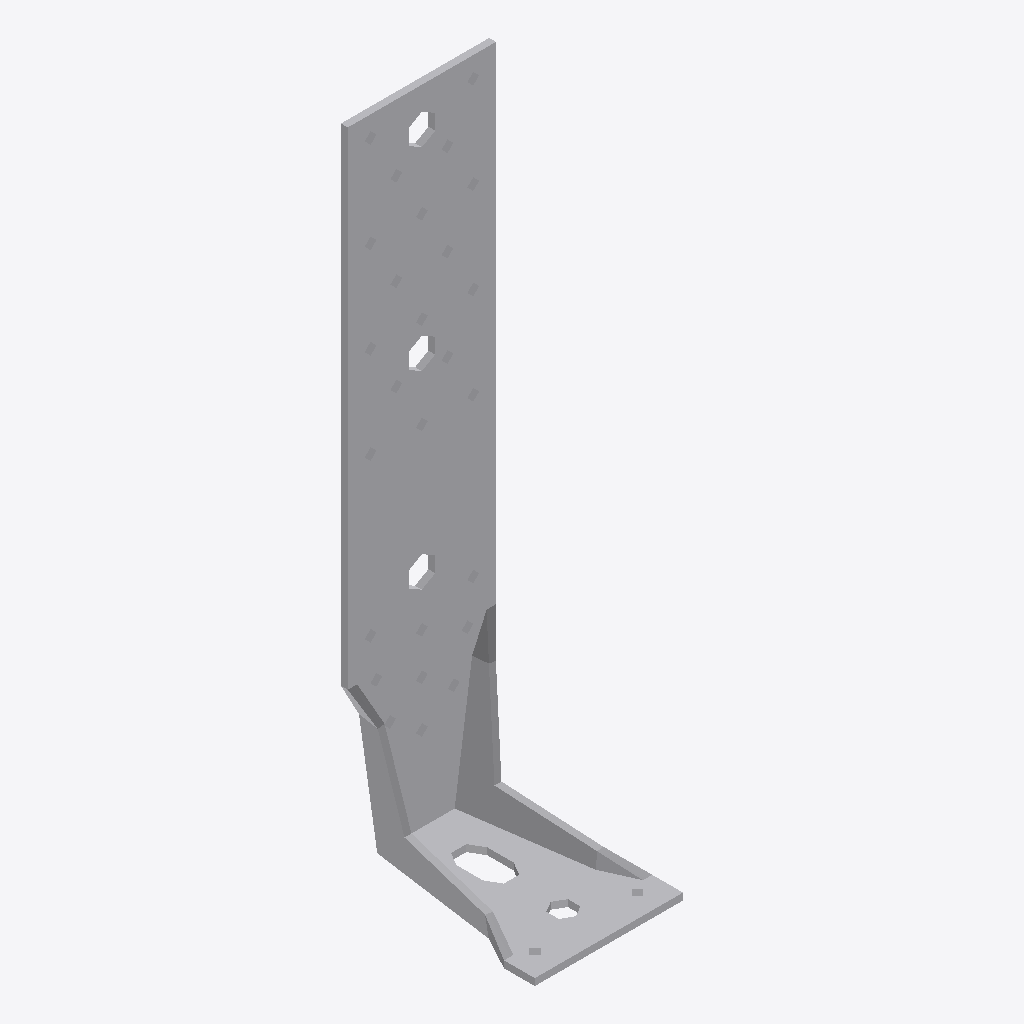
Isometric view of an IFC building model (IFC-SPF (STEP), schema IFC2X3, length unit millimetre), seen from the south-west, elements coloured by IFC class: 1 other element (light grey).
Extent 0.065 m × 0.085 m × 0.285 m (x, y, z). Storeys (1): Level 1 at 0.00 m. Elements (1): 1 IfcBuildingElementProxy.

HEADER;
FILE_DESCRIPTION(('ViewDefinition [CoordinationView]'),'2;1');
FILE_NAME('','2024-09-19T09:24:58',(''),(''),'The EXPRESS Data Manager Version 5.02.0100.07 : ','20140606_1530(x64) - Exporter 2015.0.2014.0606 -','');
FILE_SCHEMA(('IFC2X3'));
ENDSEC;
DATA;
#94=IFCPROJECT('2yLul87gL9fOfpfh9sWEiD',#41,'',$,$,'S:\\@Technology\\9.BIMCAD EU\\2.PROJECTS\\ES-246303 EU BIMCAD for AKR Range\\Working\\3D Content\\Normal Holes\\RFA\\C_AKR285LZ_3D_CAD_MULT_Prod.ifc','',(#83,#91),#78);
#4745=IFCSITE('2yLul87gL9fOfpfh9sWEiF',#41,'Default',$,'',#4744,$,$,.ELEMENT.,(42,24,53,508911),(-71,-15,-29,-58837),0.0,$,$);
#104=IFCBUILDING('2yLul87gL9fOfpfh9sWEiC',#41,'',$,$,#32,$,'',.ELEMENT.,$,$,#100);
#113=IFCBUILDINGSTOREY('2yLul87gL9fOfpfhA9Vn58',#41,'Level 1',$,$,#111,$,'Level 1',.ELEMENT.,0.0);
#4637=IFCBUILDINGELEMENTPROXY('2$pxUNJAL1WP4ME9LAagZu',#41,'C_AKR285LZ_3D_CAD_MULT_Prod:C_AKR285LZ_3D_CAD_MULT_Prod:82532',$,'C_AKR285LZ_3D_CAD_MULT_Prod',#4635,#4630,'82532',.ELEMENT.);
ENDSEC;
